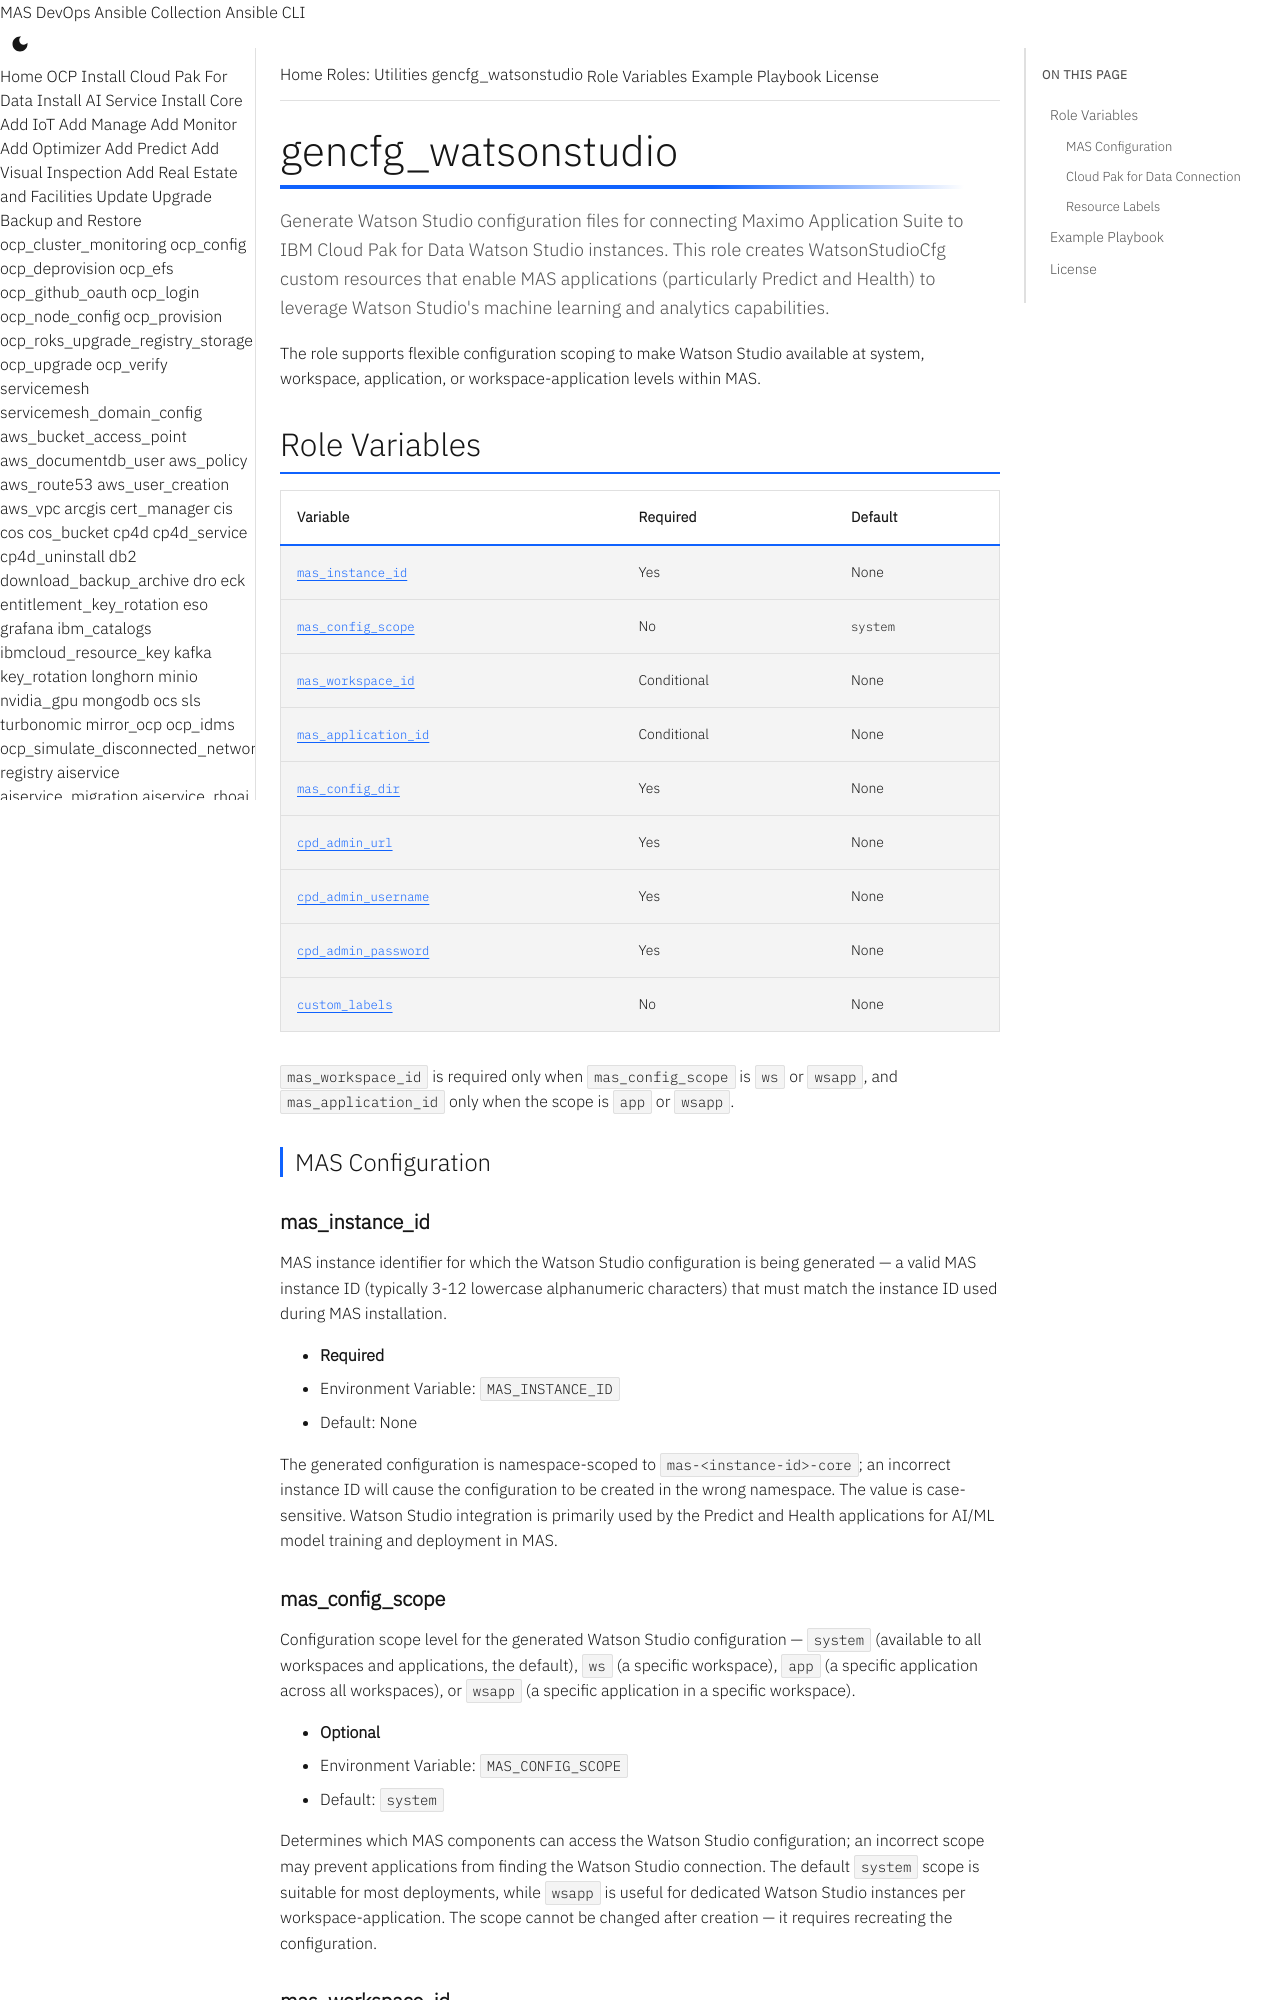

repository: ibm-mas/ansible-devops · page: roles/gencfg_watsonstudio/index.html · generator: mkdocs

# gencfg_watsonstudio

Generate Watson Studio configuration files for connecting Maximo Application Suite to IBM Cloud Pak for Data Watson Studio instances. This role creates WatsonStudioCfg custom resources that enable MAS applications (particularly Predict and Health) to leverage Watson Studio's machine learning and analytics capabilities.

The role supports flexible configuration scoping to make Watson Studio available at system, workspace, application, or workspace-application levels within MAS.

## Role Variables

| Variable | Required | Default |
|----------|----------|---------|
| [`mas_instance_id`](#mas_instance_id) | Yes | None |
| [`mas_config_scope`](#mas_config_scope) | No | `system` |
| [`mas_workspace_id`](#mas_workspace_id) | Conditional | None |
| [`mas_application_id`](#mas_application_id) | Conditional | None |
| [`mas_config_dir`](#mas_config_dir) | Yes | None |
| [`cpd_admin_url`](#cpd_admin_url) | Yes | None |
| [`cpd_admin_username`](#cpd_admin_username) | Yes | None |
| [`cpd_admin_password`](#cpd_admin_password) | Yes | None |
| [`custom_labels`](#custom_labels) | No | None |

`mas_workspace_id` is required only when `mas_config_scope` is `ws` or `wsapp`, and `mas_application_id` only when the scope is `app` or `wsapp`.

### MAS Configuration

#### mas_instance_id

MAS instance identifier for which the Watson Studio configuration is being generated — a valid MAS instance ID (typically 3-12 lowercase alphanumeric characters) that must match the instance ID used during MAS installation.

- **Required**
- Environment Variable: `MAS_INSTANCE_ID`
- Default: None

The generated configuration is namespace-scoped to `mas-<instance-id>-core`; an incorrect instance ID will cause the configuration to be created in the wrong namespace. The value is case-sensitive. Watson Studio integration is primarily used by the Predict and Health applications for AI/ML model training and deployment in MAS.

#### mas_config_scope

Configuration scope level for the generated Watson Studio configuration — `system` (available to all workspaces and applications, the default), `ws` (a specific workspace), `app` (a specific application across all workspaces), or `wsapp` (a specific application in a specific workspace).

- **Optional**
- Environment Variable: `MAS_CONFIG_SCOPE`
- Default: `system`

Determines which MAS components can access the Watson Studio configuration; an incorrect scope may prevent applications from finding the Watson Studio connection. The default `system` scope is suitable for most deployments, while `wsapp` is useful for dedicated Watson Studio instances per workspace-application. The scope cannot be changed after creation — it requires recreating the configuration.
